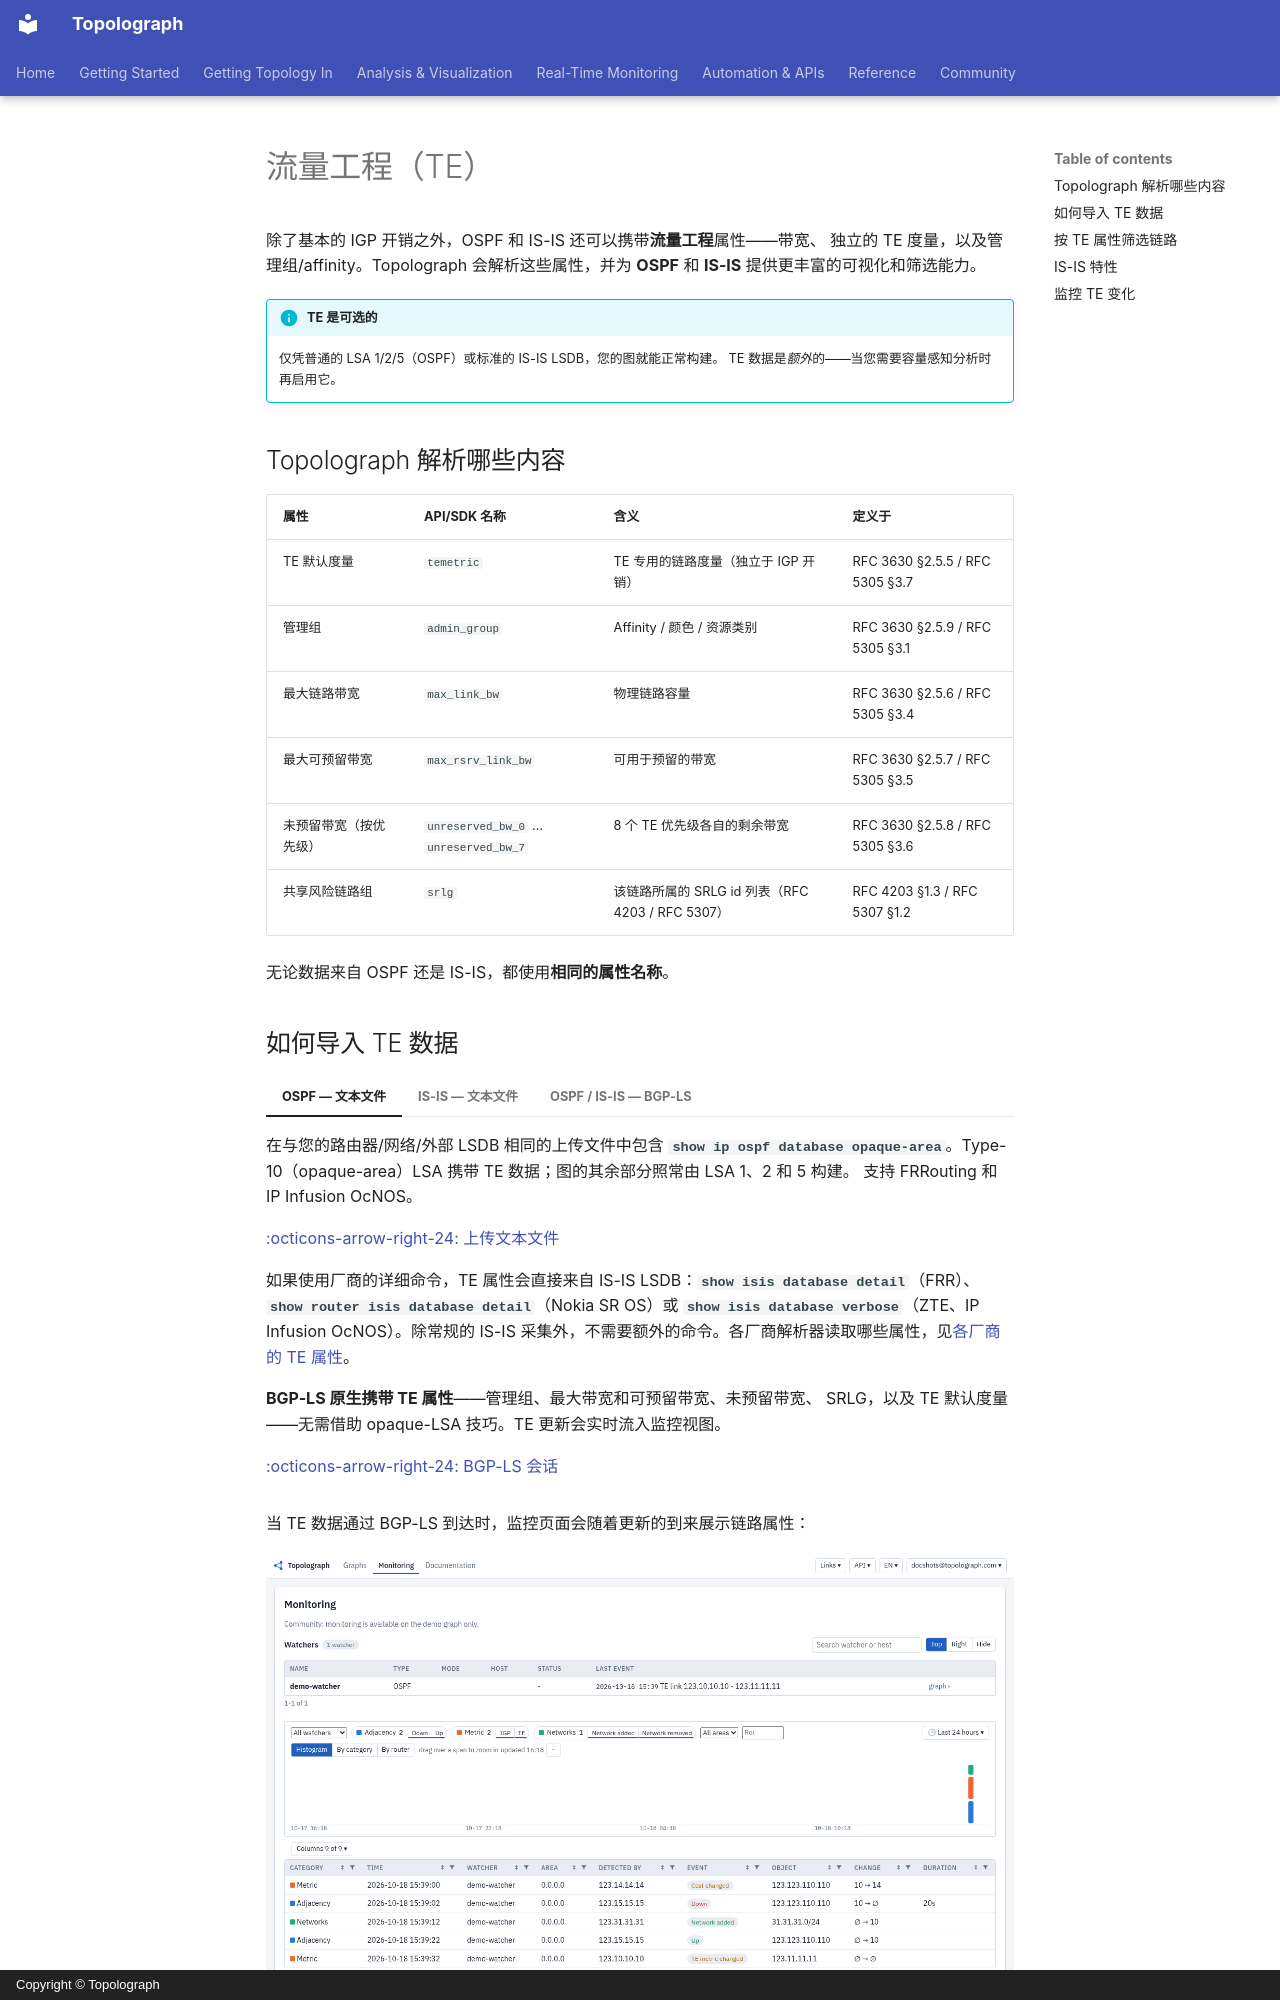

repository: Vadims06/topolograph · page: analysis/traffic-engineering.zh/index.html · generator: mkdocs · copyright: Copyright © Topolograph

# 流量工程（TE）

除了基本的 IGP 开销之外，OSPF 和 IS-IS 还可以携带**流量工程**属性——带宽、
独立的 TE 度量，以及管理组/affinity。Topolograph 会解析这些属性，并为
**OSPF** 和 **IS-IS** 提供更丰富的可视化和筛选能力。

!!! info "TE 是可选的"
    仅凭普通的 LSA 1/2/5（OSPF）或标准的 IS-IS LSDB，您的图就能正常构建。
    TE 数据是*额外*的——当您需要容量感知分析时再启用它。

## Topolograph 解析哪些内容 { #what-topolograph-parses }

| 属性 | API/SDK 名称 | 含义 | 定义于 |
| --- | --- | --- | --- |
| TE 默认度量 | `temetric` | TE 专用的链路度量（独立于 IGP 开销） | RFC 3630 §2.5.5 / RFC 5305 §3.7 |
| 管理组 | `admin_group` | Affinity / 颜色 / 资源类别 | RFC 3630 §2.5.9 / RFC 5305 §3.1 |
| 最大链路带宽 | `max_link_bw` | 物理链路容量 | RFC 3630 §2.5.6 / RFC 5305 §3.4 |
| 最大可预留带宽 | `max_rsrv_link_bw` | 可用于预留的带宽 | RFC 3630 §2.5.7 / RFC 5305 §3.5 |
| 未预留带宽（按优先级） | `unreserved_bw_0` … `unreserved_bw_7` | 8 个 TE 优先级各自的剩余带宽 | RFC 3630 §2.5.8 / RFC 5305 §3.6 |
| 共享风险链路组 | `srlg` | 该链路所属的 SRLG id 列表（RFC 4203 / RFC 5307） | RFC 4203 §1.3 / RFC 5307 §1.2 |

无论数据来自 OSPF 还是 IS-IS，都使用**相同的属性名称**。

## 如何导入 TE 数据

=== "OSPF — 文本文件"

    在与您的路由器/网络/外部 LSDB 相同的上传文件中包含
    **`show ip ospf database opaque-area`**。Type-10（opaque-area）LSA 携带
    TE 数据；图的其余部分照常由 LSA 1、2 和 5 构建。
    支持 FRRouting 和 IP Infusion OcNOS。

    [:octicons-arrow-right-24: 上传文本文件](../ingestion/text-file.md)

=== "IS-IS — 文本文件"

    如果使用厂商的详细命令，TE 属性会直接来自 IS-IS LSDB：**`show isis database detail`**（FRR）、**`show router isis database detail`**（Nokia SR OS）或 **`show isis database verbose`**（ZTE、IP Infusion OcNOS）。除常规的 IS-IS 采集外，不需要额外的命令。各厂商解析器读取哪些属性，见[各厂商的 TE 属性](../reference/supported-vendors.md#te-attributes-by-vendor)。

=== "OSPF / IS-IS — BGP-LS"

    **BGP-LS 原生携带 TE 属性**——管理组、最大带宽和可预留带宽、未预留带宽、
    SRLG，以及 TE 默认度量——无需借助 opaque-LSA 技巧。TE 更新会实时流入监控视图。

    [:octicons-arrow-right-24: BGP-LS 会话](../ingestion/bgp-ls.md)

当 TE 数据通过 BGP-LS 到达时，监控页面会随着更新的到来展示链路属性：

![通过 BGP-LS 在监控页面上显示的 TE 链路属性](../static/ui/monitoring.png)
